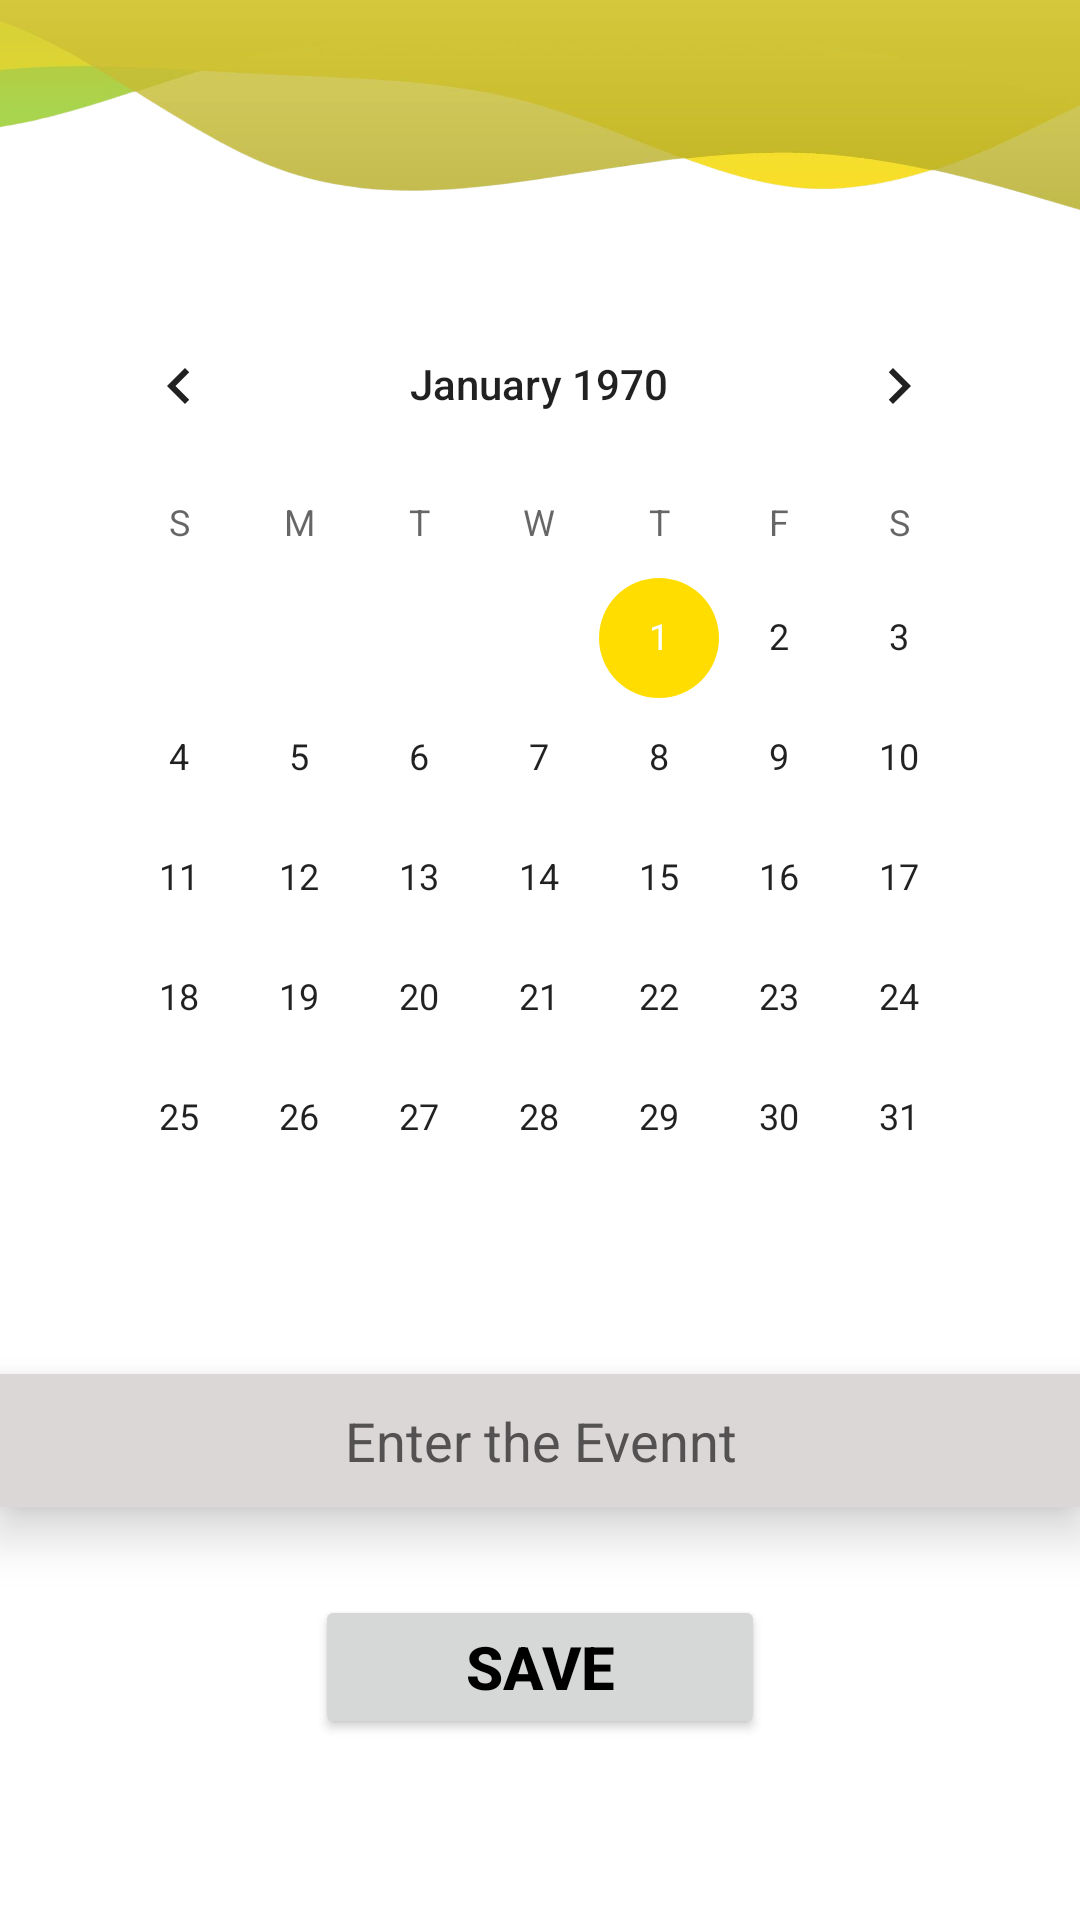

Reconstruct the res/layout file that produces this screen, plus the resources it refers to.
<!-- AndroidManifest.xml: application theme Theme.StudentPlanerTwo -->
<!-- res/layout/activity_calander.xml -->
<?xml version="1.0" encoding="utf-8"?>
<androidx.constraintlayout.widget.ConstraintLayout xmlns:android="http://schemas.android.com/apk/res/android"
    xmlns:app="http://schemas.android.com/apk/res-auto"
    xmlns:tools="http://schemas.android.com/tools"
    android:layout_width="match_parent"
    android:layout_height="match_parent"
    tools:context=".calanderActivity">

    <TextView
        android:id="@+id/title_view"
        android:layout_width="match_parent"
        android:layout_height="90dp"
        android:layout_centerHorizontal="true"
        android:background="@drawable/top_image"
        android:padding="10dp"
        android:textAlignment="center"
        android:textColor="@color/white"
        android:textColorHint="@color/white"
        android:textSize="25sp"
        android:textStyle="bold"
        app:layout_constraintBottom_toBottomOf="parent"
        app:layout_constraintHorizontal_bias="1.0"
        app:layout_constraintLeft_toLeftOf="parent"
        app:layout_constraintRight_toRightOf="parent"
        app:layout_constraintTop_toTopOf="parent"
        app:layout_constraintVertical_bias="0" />
    <CalendarView
        android:id="@+id/calendarView"
        android:layout_width="wrap_content"
        android:layout_height="wrap_content"
        android:background="@drawable/gradint2"
        android:elevation="10dp"
        android:padding="10dp"
        app:layout_constraintBottom_toBottomOf="parent"
        app:layout_constraintEnd_toEndOf="parent"
        app:layout_constraintHorizontal_bias="0.491"
        app:layout_constraintStart_toStartOf="parent"
        app:layout_constraintTop_toTopOf="parent"
        app:layout_constraintVertical_bias="0.3" />

    <EditText
        android:id="@+id/editTextTextPersonName2"
        android:layout_width="match_parent"
        android:layout_height="wrap_content"
        android:ems="10"
        android:inputType="textPersonName"
        android:hint="Enter the Evennt"
        android:textAlignment="center"
        android:textColorHint="#535151"
        android:elevation="10dp"
        android:padding="10dp"
        android:background="#DBD7D7"
        app:layout_constraintBottom_toBottomOf="parent"
        app:layout_constraintEnd_toEndOf="parent"
        app:layout_constraintHorizontal_bias="0.5"
        app:layout_constraintStart_toStartOf="parent"
        app:layout_constraintTop_toBottomOf="@+id/calendarView"
        app:layout_constraintVertical_bias="0.1" />

    <Button
        android:id="@+id/button2"
        android:layout_width="150dp"
        android:layout_height="wrap_content"
        android:text="Save"
        android:textStyle="bold"
        android:textSize="20sp"
        android:textColor="@color/black"
        android:elevation="10dp"
        app:layout_constraintBottom_toBottomOf="parent"
        app:layout_constraintEnd_toEndOf="parent"
        app:layout_constraintHorizontal_bias="0.5"
        app:layout_constraintStart_toStartOf="parent"
        app:layout_constraintTop_toBottomOf="@+id/editTextTextPersonName2"
        app:layout_constraintVertical_bias="0.327" />
</androidx.constraintlayout.widget.ConstraintLayout>
<!-- resources referenced by this layout -->
<resources>
  <!-- drawable top_image: png bitmap (drawable-v24, 71102 bytes) -->
  <style name="Theme.StudentPlanerTwo" parent="Theme.MaterialComponents.DayNight.DarkActionBar">
          
          <item name="colorPrimary">#FFDD00</item>
          <item name="colorPrimaryVariant">#FFDD00</item>
          <item name="colorOnPrimary">#F5A417</item>
          
          <item name="colorSecondary">#FFDD00</item>
          <item name="colorSecondaryVariant">#F57F17</item>
          <item name="colorOnSecondary">#4B4201</item>
          
          <item name="android:statusBarColor">?attr/colorPrimaryVariant</item>
          
      </style>
  <!-- not gathered from this repository: default colours our renderer supplied (Android Studio template values) -->
  <color name="black">#FF000000</color>
  <color name="white">#FFFFFFFF</color>
</resources>
